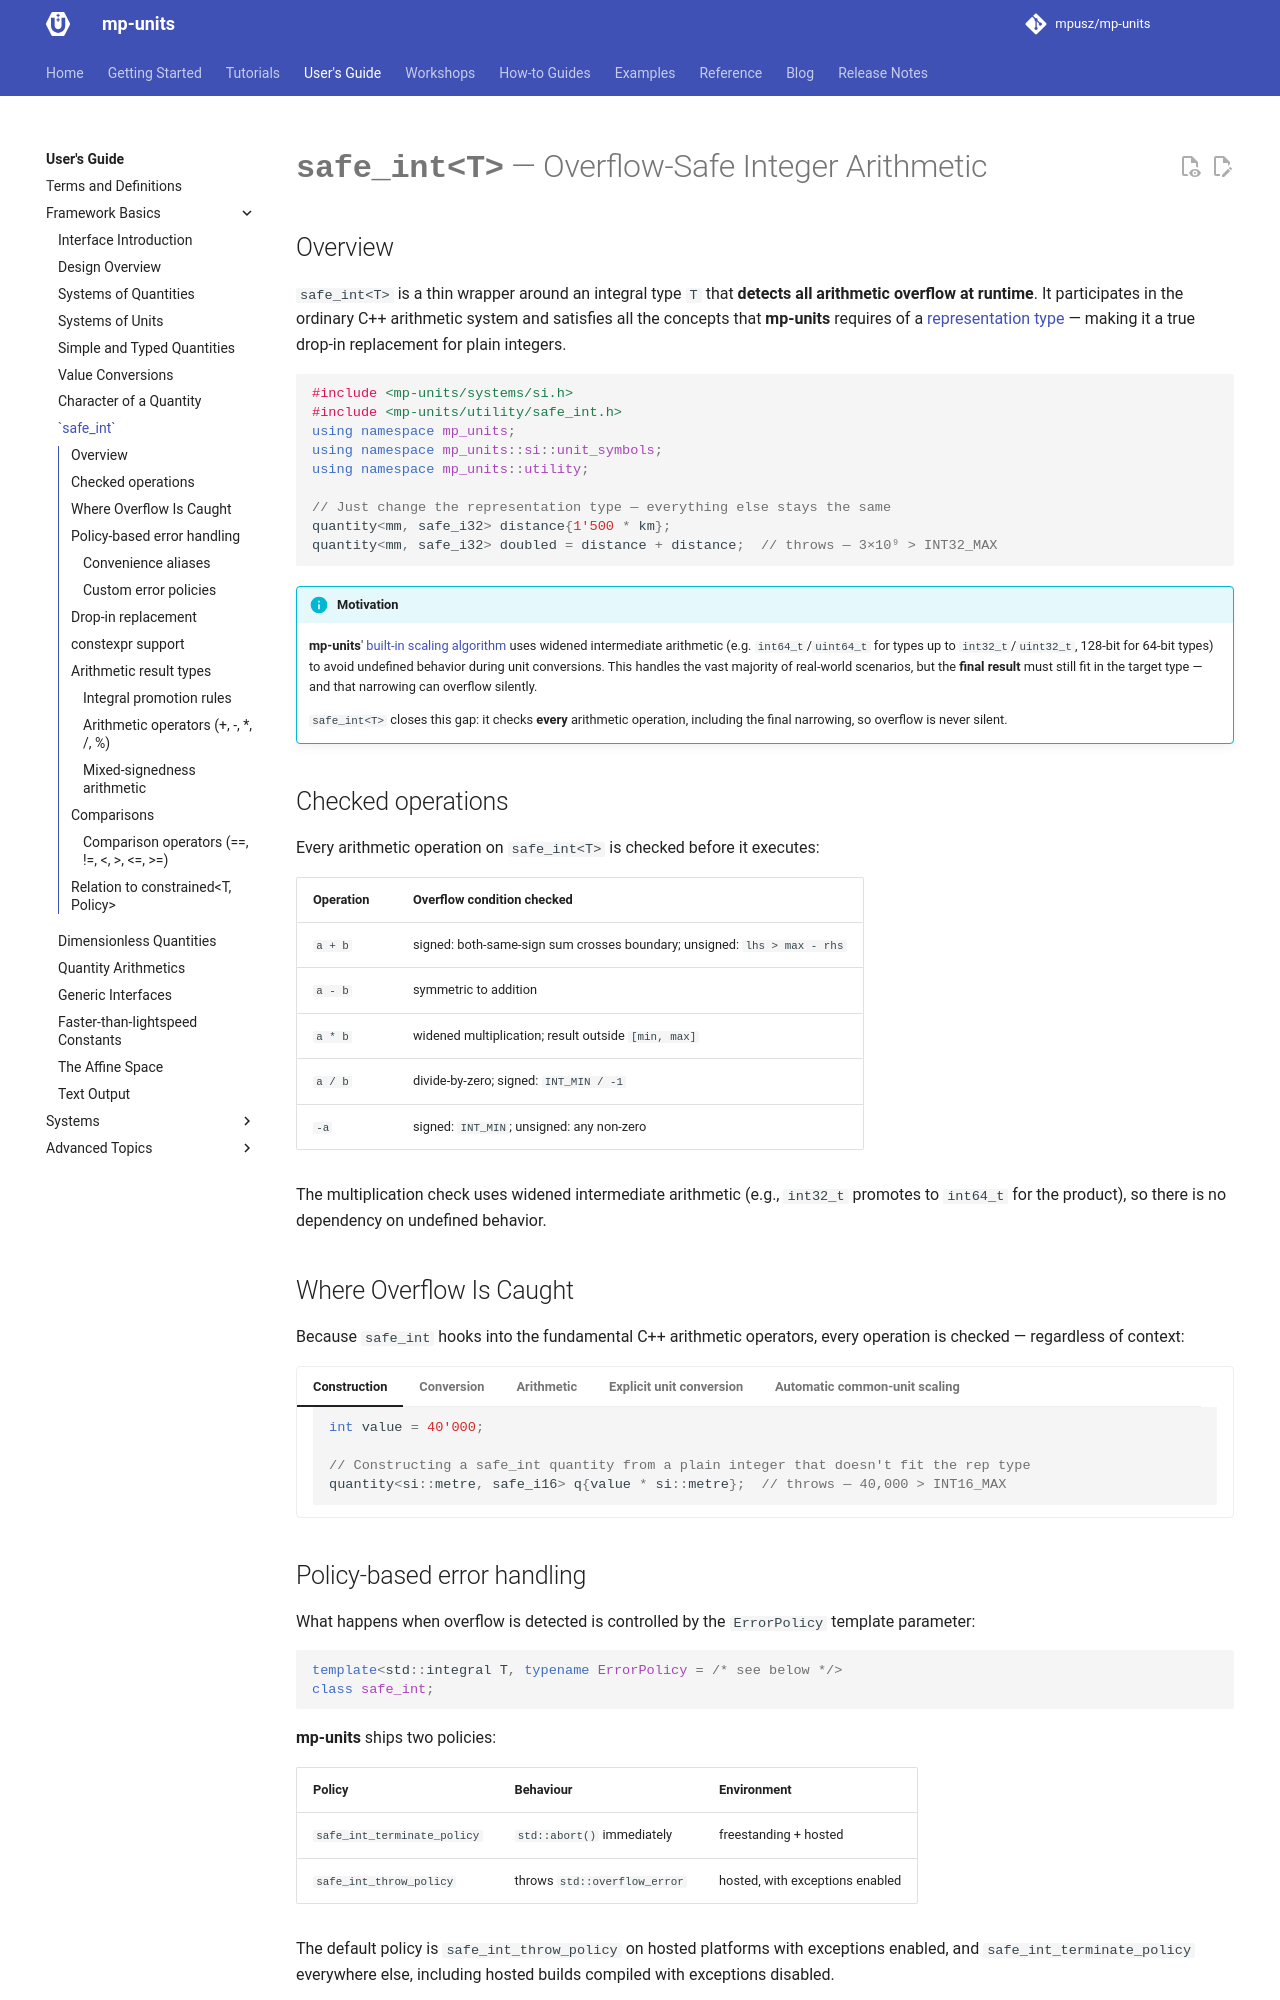

repository: mpusz/mp-units · page: HEAD/users_guide/framework_basics/safe_int/index.html · generator: mkdocs

# `safe_int<T>` — Overflow-Safe Integer Arithmetic

## Overview

`safe_int<T>` is a thin wrapper around an integral type `T` that **detects all arithmetic
overflow at runtime**. It participates in the ordinary C++ arithmetic system and satisfies
all the concepts that **mp-units** requires of a [representation
type](../advanced_topics/representation_types.md) — making it a true drop-in replacement
for plain integers.

```cpp
// snippet-id: safe-int-intro
#include <mp-units/systems/si.h>
#include <mp-units/utility/safe_int.h>
using namespace mp_units;
using namespace mp_units::si::unit_symbols;
using namespace mp_units::utility;

// Just change the representation type — everything else stays the same
quantity<mm, safe_i32> distance{1'500 * km};
quantity<mm, safe_i32> doubled = distance + distance;  // throws — 3×10⁹ > INT32_MAX
```

!!! info "Motivation"

    **mp-units**' [built-in scaling algorithm](../advanced_topics/representation_types.md#built-in-scaling-algorithm)
    uses widened intermediate arithmetic (e.g. `int64_t`/`uint64_t` for types up to
    `int32_t`/`uint32_t`, 128-bit for 64-bit types) to avoid undefined behavior during
    unit conversions. This handles the vast
    majority of real-world scenarios, but the **final result** must still fit in the target
    type — and that narrowing can overflow silently.

    `safe_int<T>` closes this gap: it checks **every** arithmetic operation, including
    the final narrowing, so overflow is never silent.


## Checked operations

Every arithmetic operation on `safe_int<T>` is checked before it executes:

| Operation | Overflow condition checked                                               |
|-----------|--------------------------------------------------------------------------|
| `a + b`   | signed: both-same-sign sum crosses boundary; unsigned: `lhs > max - rhs` |
| `a - b`   | symmetric to addition                                                    |
| `a * b`   | widened multiplication; result outside `[min, max]`                      |
| `a / b`   | divide-by-zero; signed: `INT_MIN / -1`                                   |
| `-a`      | signed: `INT_MIN`; unsigned: any non-zero                                |

The multiplication check uses widened intermediate arithmetic (e.g., `int32_t` promotes to
`int64_t` for the product), so there is no dependency on undefined behavior.


## Where Overflow Is Caught

Because `safe_int` hooks into the fundamental C++ arithmetic operators, every operation
is checked — regardless of context:

=== "Construction"

    ```cpp
    // snippet-after: safe-int-intro
    int value = 40'000;

    // Constructing a safe_int quantity from a plain integer that doesn't fit the rep type
    quantity<si::metre, safe_i16> q{value * si::metre};  // throws — 40,000 > INT16_MAX
    ```

=== "Conversion"

    ```cpp
    // snippet-after: safe-int-intro
    quantity q = 40'000 * si::metre;

    // Converting from a quantity with too large numerical value for the rep type
    quantity<si::metre, safe_i16> q_safe{q};  // throws — 40,000 > INT16_MAX
    ```

=== "Arithmetic"

    ```cpp
    // snippet-after: safe-int-intro:decls
    // Same-unit addition — no unit conversion, plain safe_int arithmetic
    quantity<mm, safe_i32> dist{1'500 * km};
    quantity<mm, safe_i32> total = dist + dist;  // throws — 3×10⁹ > INT32_MAX

    // Cross-quantity multiplication: speed × time
    quantity speed = safe_i32{50'000} * si::metre / si::second;
    quantity time  = safe_i32{50'000} * si::second;
    quantity distance = speed * time;     // throws — 2.5×10⁹ overflows int32_t
    ```

=== "Explicit unit conversion"

    ```cpp
    // snippet-after: safe-int-intro
    quantity dist = safe_i32{2'200'000} * si::metre;
    quantity huge = dist.in(si::micro<si::metre>);  // throws — ×1,000,000 factor overflows int32_t
    ```

=== "Automatic common-unit scaling"

    ```cpp
    // snippet-after: safe-int-intro
    quantity dist_m  = safe_i32{1'500'000'000} * si::metre;
    quantity dist_km = safe_i32{1'000'000} * si::kilo<si::metre>;
    quantity total = dist_m + dist_km;    // throws — scaling 10⁶ km → m overflows int32_t
    ```
